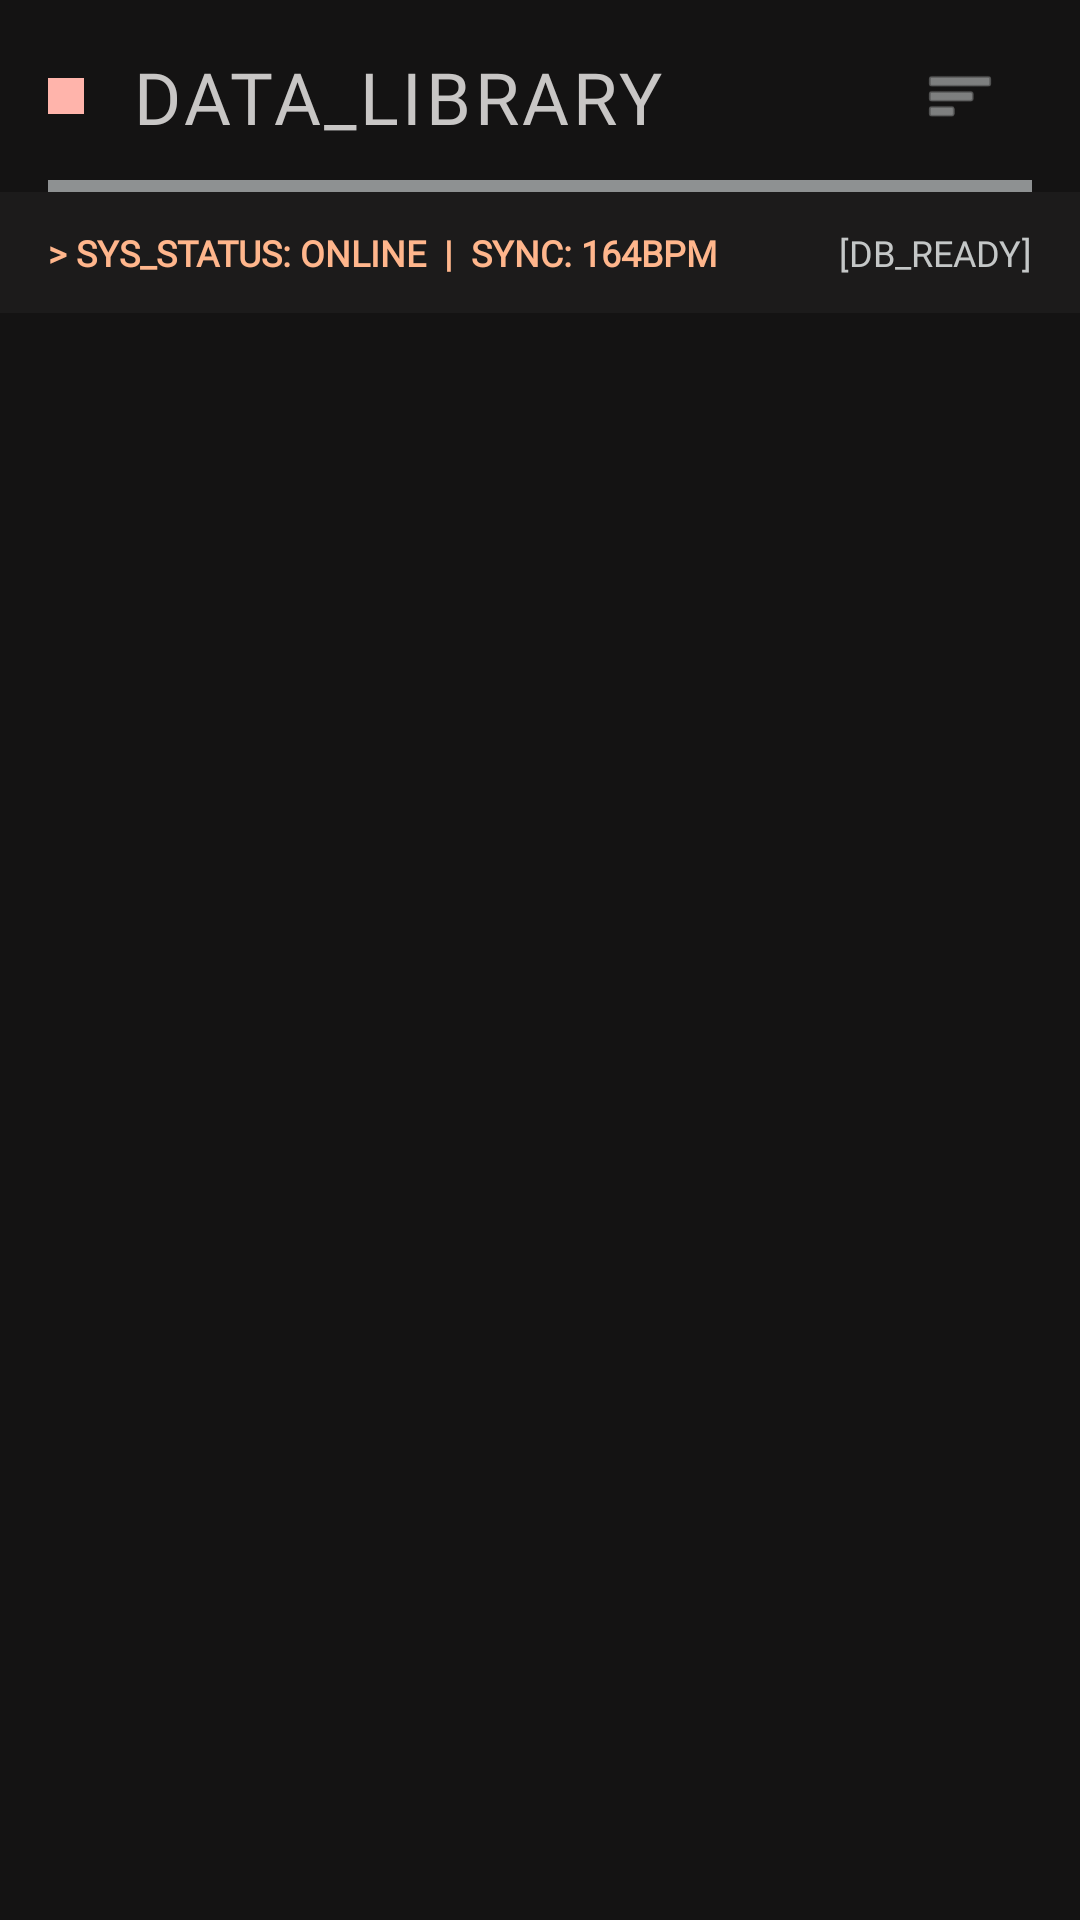

Here is an Android app screen rendered from its layout file. Give the layout XML and the strings, colors and styles it references.
<!-- AndroidManifest.xml: application theme Theme.TAkt -->
<!-- res/layout/fragment_library.xml -->
<?xml version="1.0" encoding="utf-8"?>
<androidx.constraintlayout.widget.ConstraintLayout xmlns:android="http://schemas.android.com/apk/res/android"
    xmlns:app="http://schemas.android.com/apk/res-auto"
    android:layout_width="match_parent"
    android:layout_height="match_parent"
    xmlns:tools="http://schemas.android.com/tools"
    android:background="@color/background">

    <androidx.constraintlayout.widget.ConstraintLayout
        android:id="@+id/topBar"
        android:layout_width="match_parent"
        android:layout_height="64dp"
        android:background="@color/surface"
        android:paddingHorizontal="16dp"
        app:layout_constraintTop_toTopOf="parent">

        <View
            android:layout_width="match_parent"
            android:layout_height="4dp"
            android:background="@color/outline"
            app:layout_constraintBottom_toBottomOf="parent" />

        <View
            android:id="@+id/ledIndicator"
            android:layout_width="12dp"
            android:layout_height="12dp"
            android:background="@color/error"
            app:layout_constraintBottom_toBottomOf="parent"
            app:layout_constraintStart_toStartOf="parent"
            app:layout_constraintTop_toTopOf="parent" />

        <TextView
            android:id="@+id/titleText"
            android:layout_width="wrap_content"
            android:layout_height="wrap_content"
            android:layout_marginStart="16dp"
            android:fontFamily="@font/anton"
            android:letterSpacing="0.05"
            android:text="DATA_LIBRARY"
            android:textColor="@color/primary"
            android:textSize="24sp"
            app:layout_constraintBottom_toBottomOf="parent"
            app:layout_constraintStart_toEndOf="@+id/ledIndicator"
            app:layout_constraintTop_toTopOf="parent" />

        <ImageView
            android:id="@+id/filterButton"
            android:layout_width="48dp"
            android:layout_height="48dp"
            android:clickable="true"
            android:focusable="true"
            android:foreground="?attr/selectableItemBackground"
            android:padding="12dp"
            android:src="@android:drawable/ic_menu_sort_by_size"
            app:layout_constraintBottom_toBottomOf="parent"
            app:layout_constraintEnd_toEndOf="parent"
            app:layout_constraintTop_toTopOf="parent"
            app:tint="@color/on_surface_variant" />
    </androidx.constraintlayout.widget.ConstraintLayout>

    <LinearLayout
        android:id="@+id/terminalStatus"
        android:layout_width="match_parent"
        android:layout_height="wrap_content"
        android:background="@color/surface_container_low"
        android:orientation="horizontal"
        android:paddingHorizontal="16dp"
        android:paddingVertical="12dp"
        app:layout_constraintTop_toBottomOf="@+id/topBar">

        <TextView
            android:layout_width="wrap_content"
            android:layout_height="wrap_content"
            android:fontFamily="@font/jetbrains_mono"
            android:text="> SYS_STATUS: ONLINE  |  SYNC: 164BPM"
            android:textColor="@color/secondary"
            android:textSize="12sp"
            android:textStyle="bold" />

        <View
            android:layout_width="0dp"
            android:layout_height="0dp"
            android:layout_weight="1" />

        <TextView
            android:layout_width="wrap_content"
            android:layout_height="wrap_content"
            android:fontFamily="@font/jetbrains_mono"
            android:text="[DB_READY]"
            android:textColor="@color/on_surface_variant"
            android:textSize="12sp" />
    </LinearLayout>

    <androidx.recyclerview.widget.RecyclerView
        android:id="@+id/recyclerViewTracks"
        android:layout_width="match_parent"
        android:layout_height="0dp"
        android:clipToPadding="false"
        android:paddingTop="8dp"
        android:paddingBottom="16dp"
        app:layout_constraintBottom_toBottomOf="parent"
        app:layout_constraintTop_toBottomOf="@+id/terminalStatus"
        tools:listitem="@layout/item_track"
        tools:itemCount="8" />

</androidx.constraintlayout.widget.ConstraintLayout>
<!-- res/layout/item_track.xml (included above) -->
<?xml version="1.0" encoding="utf-8"?>
<androidx.constraintlayout.widget.ConstraintLayout
    xmlns:android="http://schemas.android.com/apk/res/android"
    xmlns:app="http://schemas.android.com/apk/res-auto"
    android:layout_width="match_parent"
    android:layout_height="wrap_content"
    android:background="@color/background"
    android:clickable="true"
    android:focusable="true"
    android:foreground="?attr/selectableItemBackground"
    android:paddingHorizontal="16dp"
    android:paddingTop="12dp">

    <ImageView
        android:id="@+id/iconStatus"
        android:layout_width="24dp"
        android:layout_height="24dp"
        android:src="@android:drawable/ic_media_play"
        app:layout_constraintBottom_toTopOf="@+id/itemDivider"
        app:layout_constraintStart_toStartOf="parent"
        app:layout_constraintTop_toTopOf="parent"
        app:tint="@color/secondary" />

    <TextView
        android:id="@+id/itemTrackTitle"
        android:layout_width="0dp"
        android:layout_height="wrap_content"
        android:layout_marginStart="16dp"
        android:layout_marginEnd="16dp"
        android:fontFamily="@font/anton"
        android:text="TRACK_NAME_PLACEHOLDER"
        android:textColor="@color/primary"
        android:textSize="20sp"
        app:layout_constraintEnd_toStartOf="@+id/itemTrackDuration"
        app:layout_constraintStart_toEndOf="@+id/iconStatus"
        app:layout_constraintTop_toTopOf="parent" />

    <TextView
        android:id="@+id/itemTrackArtist"
        android:layout_width="0dp"
        android:layout_height="wrap_content"
        android:layout_marginTop="2dp"
        android:fontFamily="@font/jetbrains_mono"
        android:text="ARTIST_NAME"
        android:textColor="@color/on_surface_variant"
        android:textSize="12sp"
        app:layout_constraintEnd_toEndOf="@+id/itemTrackTitle"
        app:layout_constraintStart_toStartOf="@+id/itemTrackTitle"
        app:layout_constraintTop_toBottomOf="@+id/itemTrackTitle" />

    <TextView
        android:id="@+id/itemTrackDuration"
        android:layout_width="wrap_content"
        android:layout_height="wrap_content"
        android:fontFamily="@font/jetbrains_mono"
        android:text="00:00"
        android:textColor="@color/error"
        android:textSize="14sp"
        app:layout_constraintBottom_toBottomOf="@+id/itemTrackTitle"
        app:layout_constraintEnd_toEndOf="parent"
        app:layout_constraintTop_toTopOf="@+id/itemTrackTitle" />

    <View
        android:id="@+id/itemDivider"
        android:layout_width="match_parent"
        android:layout_height="1dp"
        android:layout_marginTop="12dp"
        android:background="@color/outline_variant"
        app:layout_constraintBottom_toBottomOf="parent"
        app:layout_constraintTop_toBottomOf="@+id/itemTrackArtist" />

</androidx.constraintlayout.widget.ConstraintLayout>
<!-- resources referenced by this layout -->
<resources>
  <color name="background">#141313</color>
  <color name="error">#ffb4ab</color>
  <color name="on_surface_variant">#c4c7c7</color>
  <color name="outline">#8e9192</color>
  <color name="outline_variant">#444748</color>
  <color name="primary">#c8c6c5</color>
  <color name="secondary">#ffb68c</color>
  <color name="surface">#141313</color>
  <color name="surface_container_low">#1c1b1b</color>
  <style name="Theme.TAkt" parent="Base.Theme.TAkt" />
  <style name="Base.Theme.TAkt" parent="Theme.Material3.DayNight.NoActionBar">
          
          
          <item name="android:statusBarColor">@color/background</item>
          <item name="android:windowBackground">@color/background</item>
      </style>
</resources>
